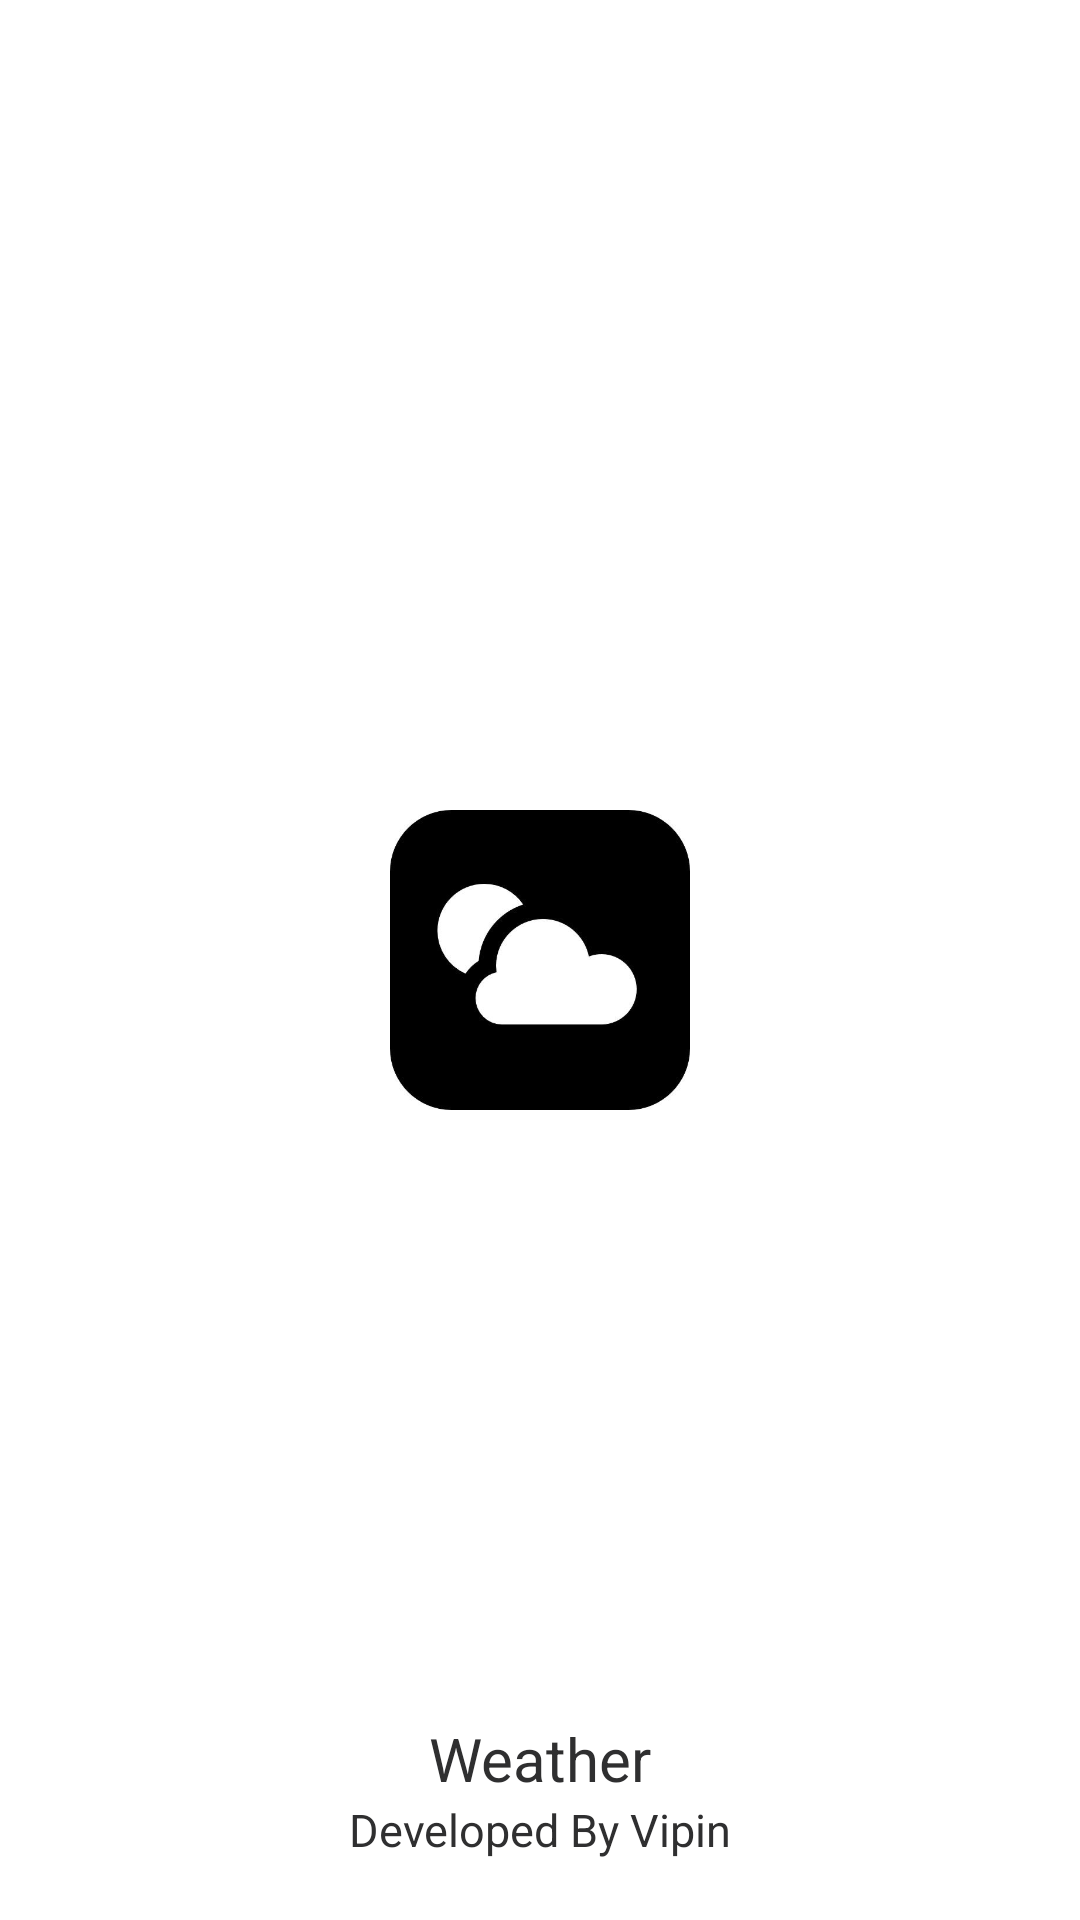

This screen was rendered from an Android layout file. Write that file and the resources it references.
<!-- AndroidManifest.xml: application theme Theme.Practice -->
<!-- res/layout/activity_splash__screen.xml -->
<?xml version="1.0" encoding="utf-8"?>
<androidx.constraintlayout.widget.ConstraintLayout xmlns:android="http://schemas.android.com/apk/res/android"
    xmlns:app="http://schemas.android.com/apk/res-auto"
    xmlns:tools="http://schemas.android.com/tools"
    android:layout_width="match_parent"
    android:layout_height="match_parent"
    android:background="@color/white"
    tools:context=".Splash_Screen">

    <ImageView
        android:id="@+id/imageView"
        android:layout_width="100dp"
        android:layout_height="100dp"
        android:src="@drawable/weather_icon"
        app:layout_constraintBottom_toBottomOf="parent"
        app:layout_constraintEnd_toEndOf="parent"
        app:layout_constraintStart_toStartOf="parent"
        app:layout_constraintTop_toTopOf="parent" />

    <TextView
        android:layout_width="wrap_content"
        android:layout_height="wrap_content"
        android:text="Weather"
        android:textColor="@color/dark"
        android:textSize="20sp"
        app:layout_constraintBottom_toTopOf="@+id/textView2"
        app:layout_constraintEnd_toEndOf="parent"
        app:layout_constraintStart_toStartOf="parent" />

    <TextView
        android:id="@+id/textView2"
        android:layout_width="wrap_content"
        android:layout_height="wrap_content"
        android:text="Developed By Vipin"
        android:textColor="@color/dark"
        android:textSize="15sp"
        app:layout_constraintBottom_toBottomOf="parent"
        app:layout_constraintEnd_toEndOf="parent"
        app:layout_constraintStart_toStartOf="parent"
        android:layout_marginBottom="20dp"/>

</androidx.constraintlayout.widget.ConstraintLayout>
<!-- resources referenced by this layout -->
<resources>
  <color name="dark">#2F2F30</color>
  <color name="white">#FFFFFFFF</color>
  <!-- drawable weather_icon: jpg bitmap (drawable-v24, 9104 bytes) -->
  <style name="Theme.Practice" parent="Theme.MaterialComponents.DayNight.DarkActionBar">
          
          <item name="colorPrimary">@color/dark</item>
          <item name="colorPrimaryVariant">@color/dark</item>
          <item name="colorOnPrimary">@color/white</item>
          
          <item name="colorSecondary">@color/dark</item>
          <item name="colorSecondaryVariant">@color/dark</item>
          <item name="colorOnSecondary">@color/black</item>
          
          
          <item name="android:windowIsTranslucent">true</item>
          <item name="android:windowBackground">@android:color/transparent</item>
          
          <item name="android:statusBarColor" tools:targetApi="l">?attr/colorPrimaryVariant</item>
          
      </style>
  <color name="black">#FF000000</color>
</resources>
